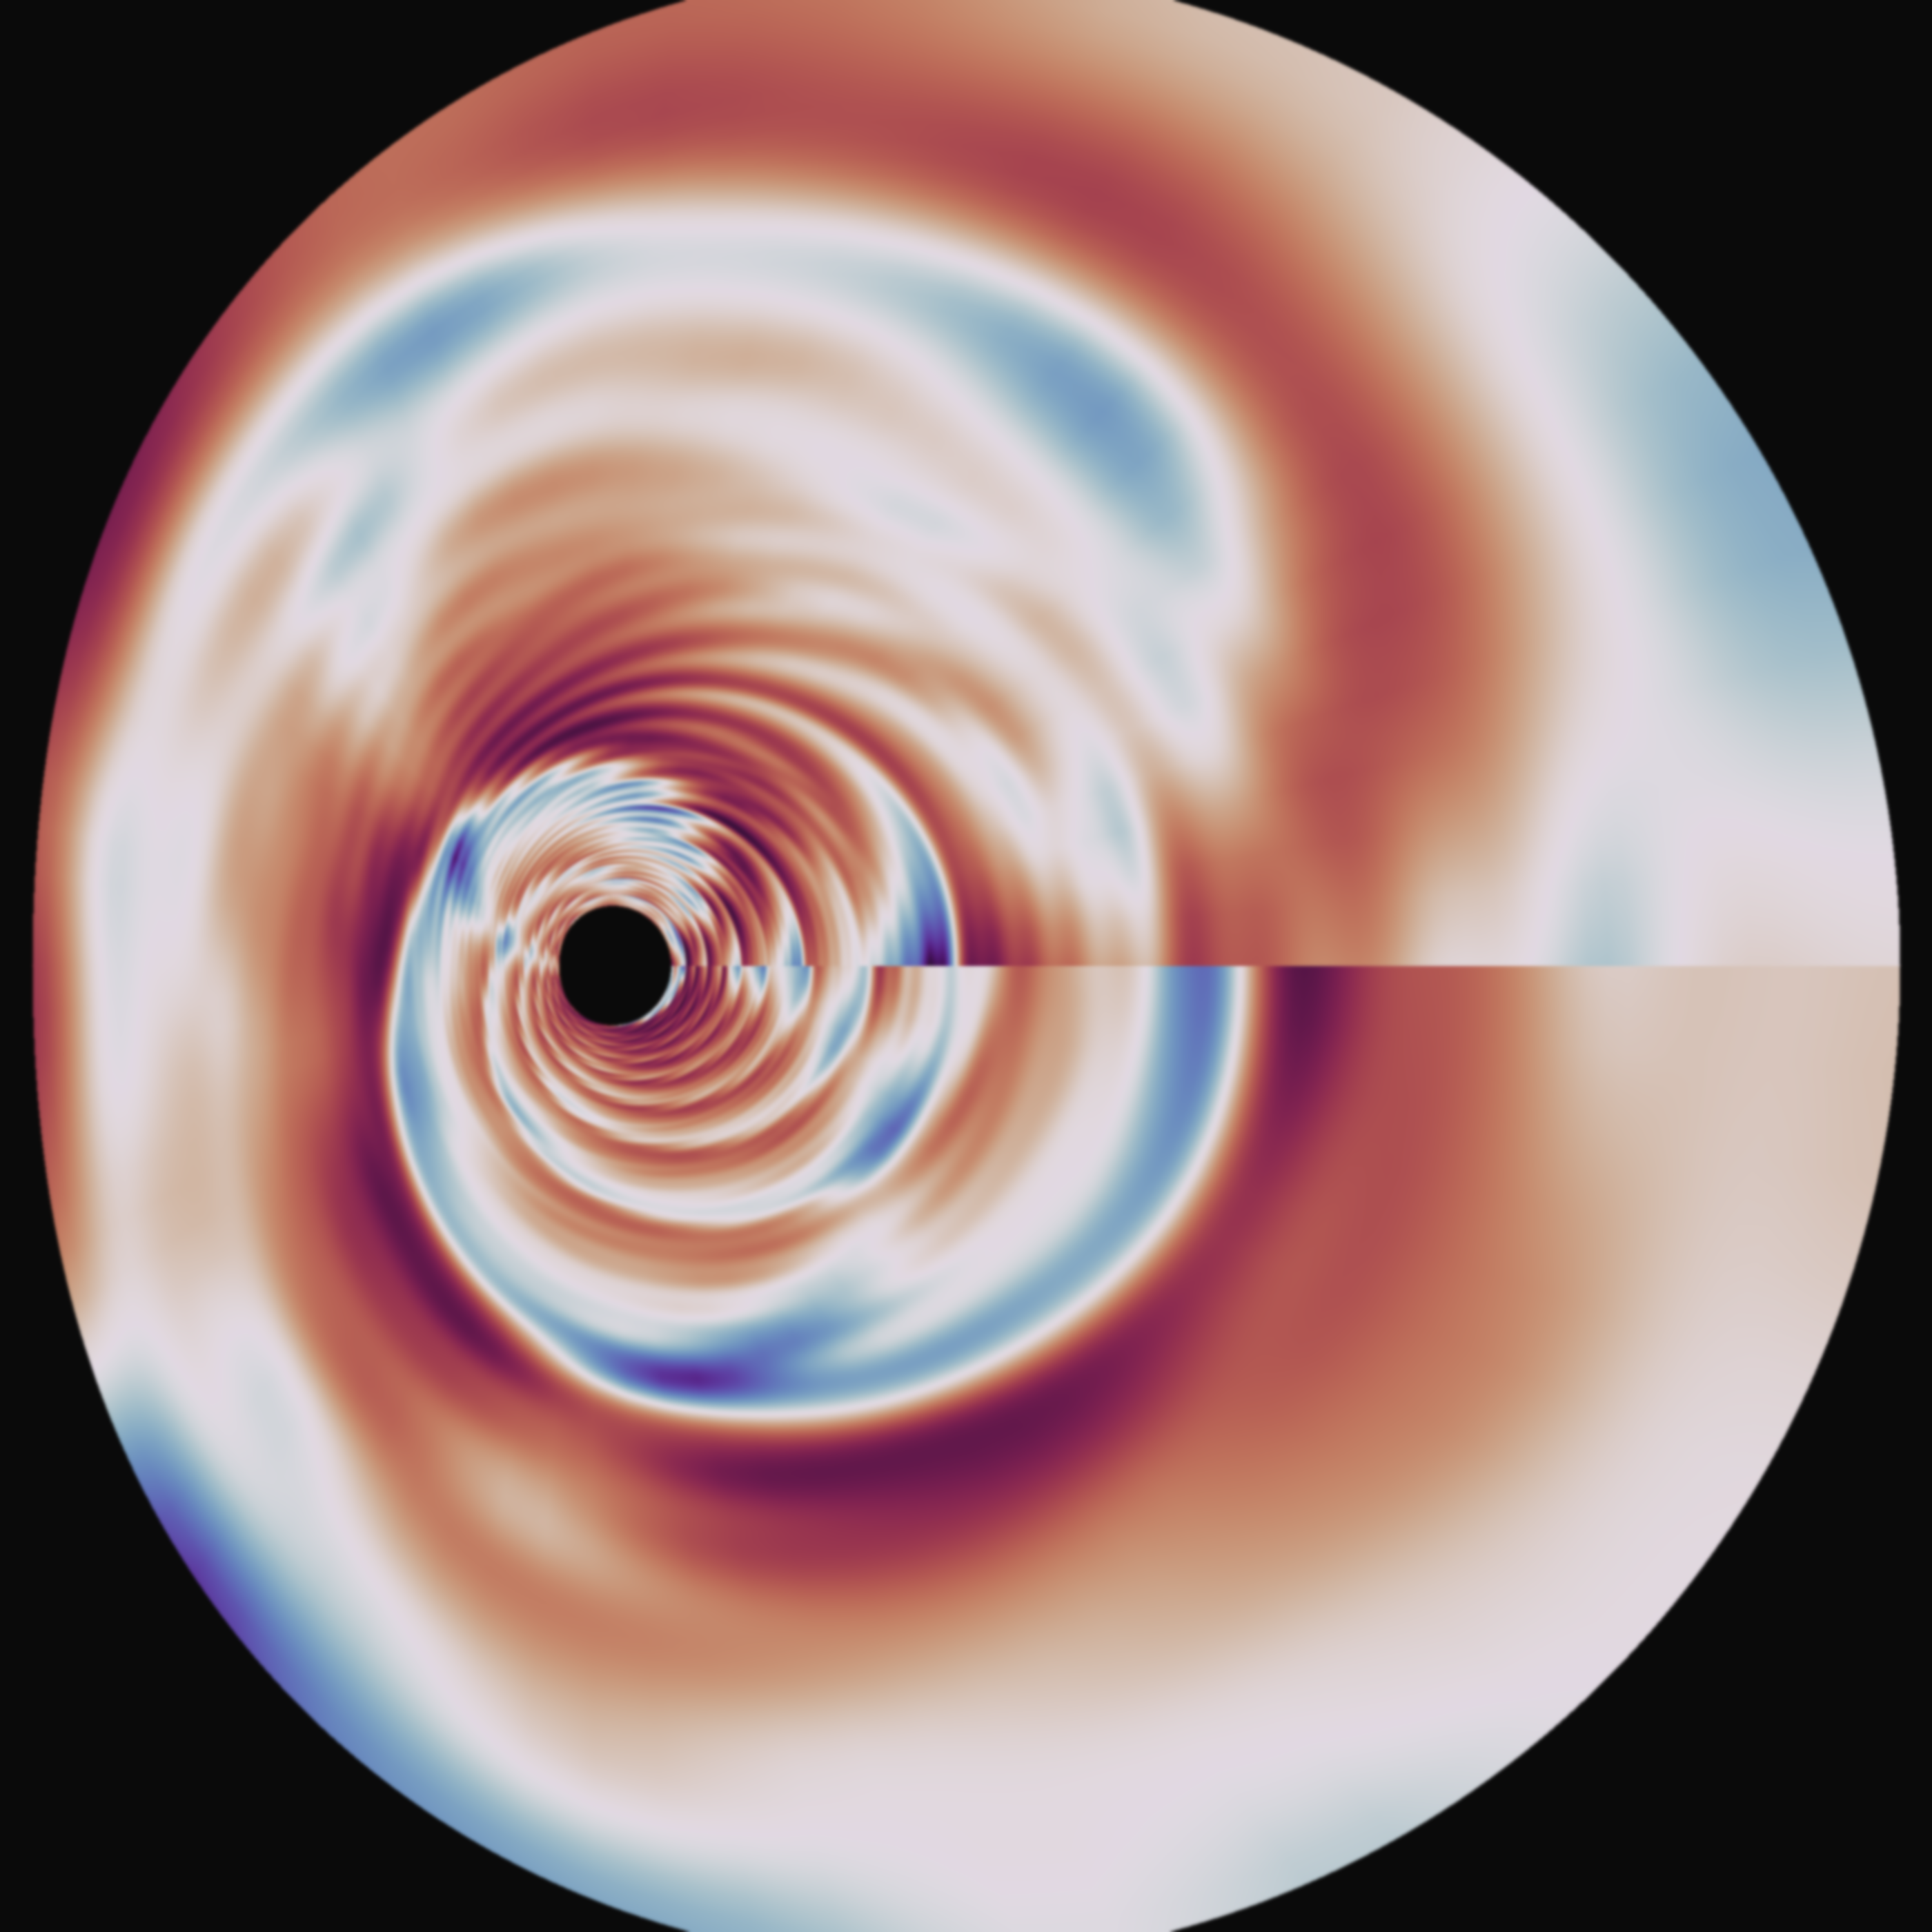

Here is the Python script that generated this plot:
"""
Chrysalis — the smoke ring mapped to an egg / limaçon.

The circle is replaced by a limaçon r = R₀(1 + ε·cos θ), an organic
asymmetric form.  The narrow end compresses the boundary structure;
the wide end expands it — like a cross-section of a seed pod or shell.
Same blur / renormalization / twilight treatment as the smoke ring.
"""

import sys, os
sys.path.insert(0, os.path.join(os.path.dirname(os.path.abspath(__file__)),
                                '..', '..', '..', '..'))

import numpy as np
import matplotlib
matplotlib.use('Agg')
import matplotlib.pyplot as plt
from scipy.ndimage import gaussian_filter
from acm_core import n_primes

N_ROWS   = 600
N_DIGITS = 80
W        = 4

# ── build + compute ──────────────────────────────────────────────────

print("Building digit strings …")
fabric = np.zeros((N_ROWS, N_DIGITS), dtype=int)
for i, n in enumerate(range(1, N_ROWS + 1)):
    ps = n_primes(n, 40)
    s = ''.join(str(p) for p in ps)
    for j, ch in enumerate(s[:N_DIGITS]):
        fabric[i, j] = int(ch)

print("Computing significands …")
N_WIN = N_DIGITS - W + 1
powers = 10 ** np.arange(W - 1, -1, -1)
sig = np.zeros((N_ROWS, N_WIN))
for j in range(N_WIN):
    sig[:, j] = np.dot(fabric[:, j:j + W], powers) / 10**W

# ── smoke ring treatment ─────────────────────────────────────────────

sig = gaussian_filter(sig, sigma=[3, 2])
sig = (sig - sig.min()) / (sig.max() - sig.min() + 1e-12)
sig = sig ** 0.6

# ── limaçon warp ─────────────────────────────────────────────────────

print("Warping to limaçon …")
img_size = 2400
epsilon  = 0.4                          # asymmetry (0 = circle)
R_0      = img_size / 2 - 40           # base radius — fills canvas
cx       = img_size / 2 - R_0 * epsilon  # shift polar origin so egg is centered
cy       = img_size / 2

iy, ix = np.mgrid[0:img_size, 0:img_size]
dx = (ix - cx).astype(np.float64)
dy = (iy - cy).astype(np.float64)
r = np.sqrt(dx * dx + dy * dy)
theta = np.arctan2(dy, dx) % (2 * np.pi)

# limaçon boundary at each angle
r_boundary = R_0 * (1 + epsilon * np.cos(theta))

# normalised radius within the egg (0 = centre, 1 = boundary)
rho = r / np.maximum(r_boundary, 1e-6)

# inversion in rho-space: boundary (rho=1) → low n, centre → high n
rho_min = 0.06
rho_inv = rho_min / np.maximum(rho, 1e-6)

# data coordinates
n_frac = (rho_inv - rho_min) / (1.0 - rho_min) * (N_ROWS - 1)
d_frac = theta / (2 * np.pi) * (N_WIN - 1)

valid = (rho >= rho_min) & (rho <= 1.0) & \
        (n_frac >= 0) & (n_frac <= N_ROWS - 1) & \
        (d_frac >= 0) & (d_frac <= N_WIN - 1)

# ── bilinear interpolation ───────────────────────────────────────────

n0 = np.clip(np.floor(n_frac).astype(int), 0, N_ROWS - 2)
d0 = np.clip(np.floor(d_frac).astype(int), 0, N_WIN - 2)
nf = n_frac - n0
df = d_frac - d0

bg = np.full((img_size, img_size, 3), 0.04)

v00 = sig[n0[valid], d0[valid]]
v10 = sig[np.minimum(n0[valid] + 1, N_ROWS - 1), d0[valid]]
v01 = sig[n0[valid], np.minimum(d0[valid] + 1, N_WIN - 1)]
v11 = sig[np.minimum(n0[valid] + 1, N_ROWS - 1),
          np.minimum(d0[valid] + 1, N_WIN - 1)]

nf_v = nf[valid]
df_v = df[valid]
vals = (v00 * (1 - nf_v) * (1 - df_v) +
        v10 * nf_v       * (1 - df_v) +
        v01 * (1 - nf_v) * df_v +
        v11 * nf_v       * df_v)

bg[valid] = plt.cm.twilight_shifted(vals)[:, :3]

# post-warp softness
bg = gaussian_filter(bg, sigma=[2, 2, 0])

# ── save ─────────────────────────────────────────────────────────────

print("Saving …")
fig = plt.figure(figsize=(14, 14))
fig.patch.set_facecolor('#0a0a0a')
ax = fig.add_axes([0, 0, 1, 1])
ax.imshow(bg, origin='lower', interpolation='lanczos')
ax.axis('off')

out = os.path.join(os.path.dirname(os.path.abspath(__file__)), 'chrysalis.png')
fig.savefig(out, dpi=200, facecolor='#0a0a0a', pad_inches=0)
plt.close()
print(f'-> {out}')
